Dataset: processed (GitHub, ioanatudorache/proiect-retele-neuronale2). Classes: Andromeda, Pegasus, Ursa Major, Ursa Minor.

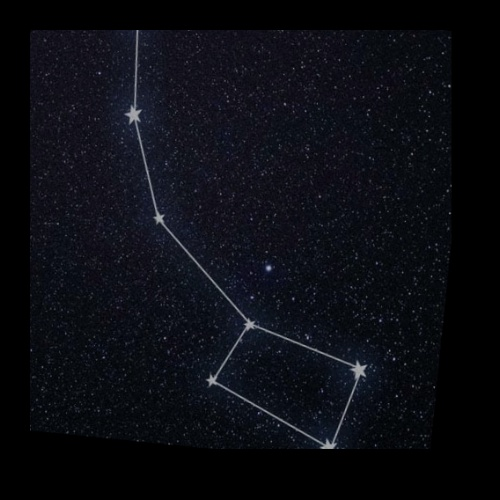
Label: Ursa Minor

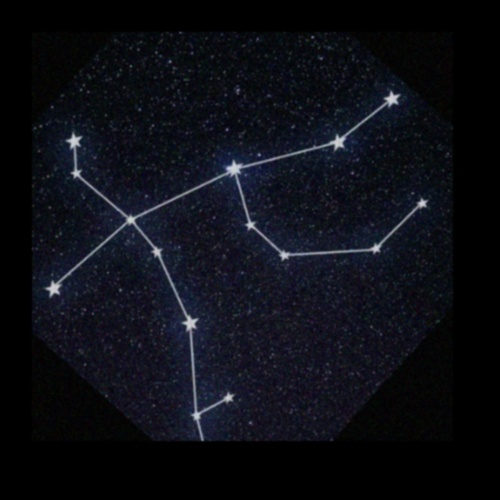
Label: Andromeda

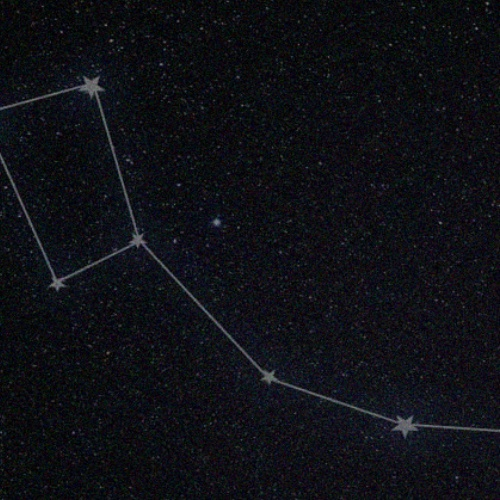
Label: Ursa Minor

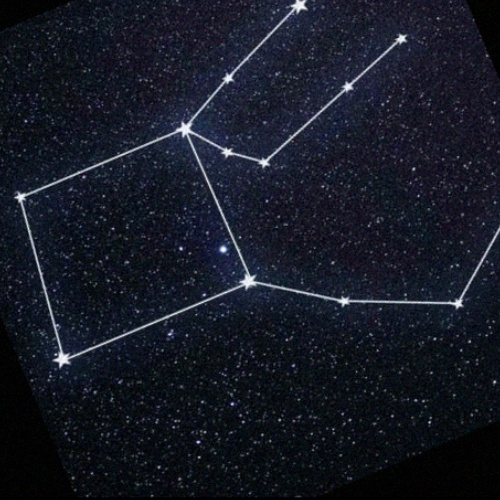
Label: Pegasus

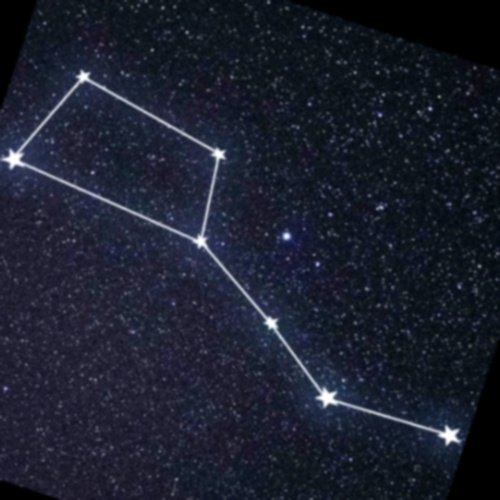
Label: Ursa Major

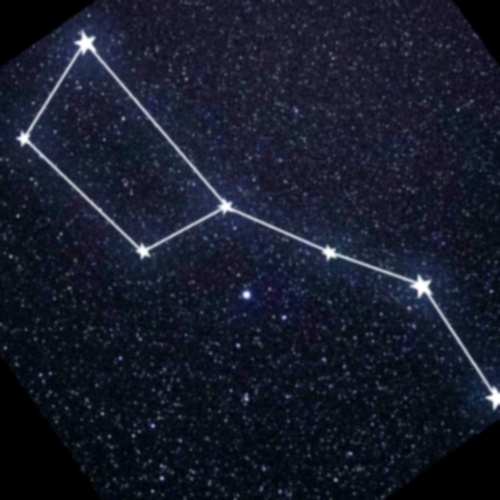
Label: Ursa Major
